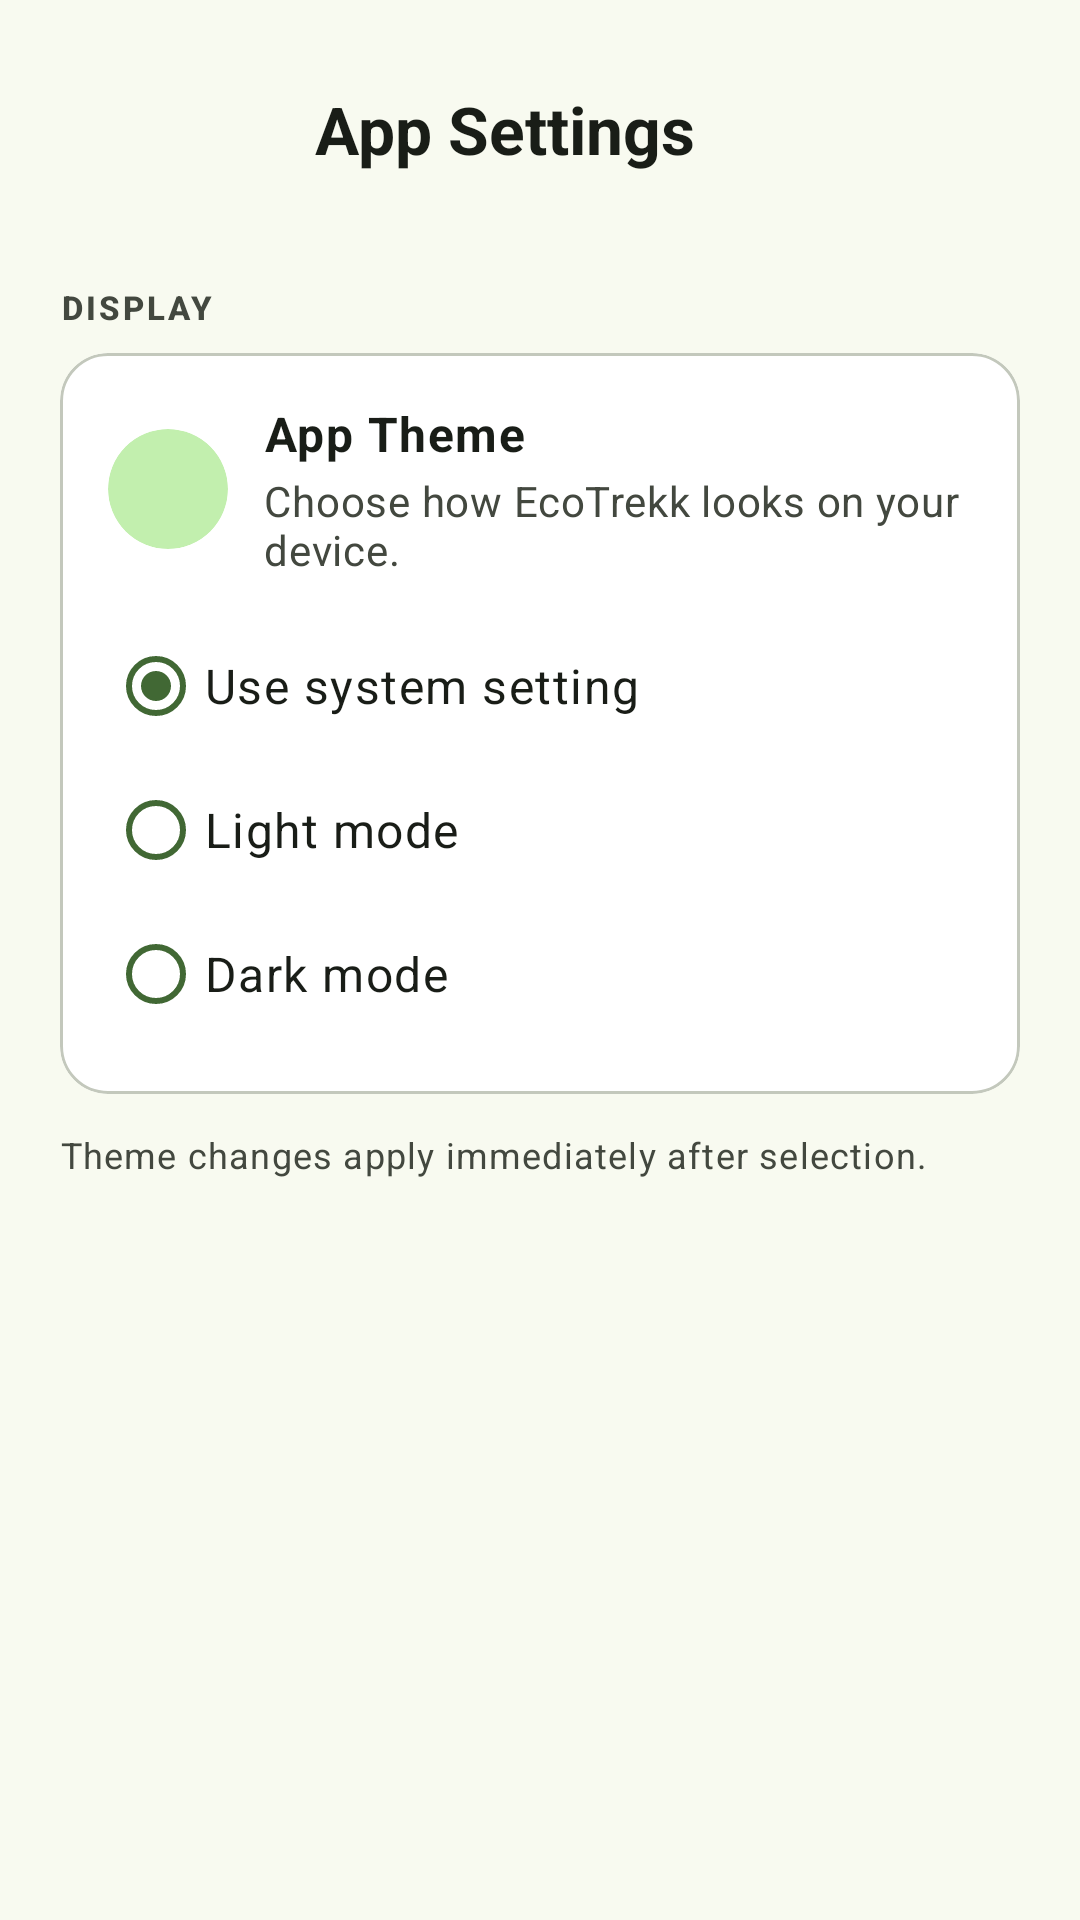

Reconstruct the res/layout file that produces this screen, plus the resources it refers to.
<!-- AndroidManifest.xml: application theme Theme.EcoTrekk -->
<!-- res/layout/activity_app_settings.xml -->
<?xml version="1.0" encoding="utf-8"?>
<androidx.core.widget.NestedScrollView xmlns:android="http://schemas.android.com/apk/res/android"
    xmlns:app="http://schemas.android.com/apk/res-auto"
    xmlns:tools="http://schemas.android.com/tools"
    android:id="@+id/main"
    android:layout_width="match_parent"
    android:layout_height="match_parent"
    android:background="?android:attr/colorBackground"
    android:fillViewport="true"
    android:paddingTop="15dp"
    tools:context=".activity.AppSettingsActivity">

    <LinearLayout
        android:layout_width="match_parent"
        android:layout_height="wrap_content"
        android:orientation="vertical"
        android:paddingBottom="32dp">

        <LinearLayout
            android:id="@+id/appSettingsTopBar"
            android:layout_width="match_parent"
            android:layout_height="56dp"
            android:background="?attr/colorSurface"
            android:gravity="center_vertical"
            android:orientation="horizontal"
            android:paddingHorizontal="8dp">

            <ImageButton
                android:id="@+id/appSettingsBackButton"
                android:layout_width="wrap_content"
                android:layout_height="40dp"
                android:background="?attr/selectableItemBackgroundBorderless"
                android:contentDescription="@string/back_txt"
                android:padding="8dp"
                android:src="@drawable/arrow_back_ios_24px"
                app:tint="?attr/colorOnSurfaceVariant" />

            <TextView
                android:id="@+id/appSettingsHeader"
                android:layout_width="0dp"
                android:layout_height="wrap_content"
                android:layout_marginEnd="40dp"
                android:layout_weight="1"
                android:gravity="center"
                android:text="@string/app_settings_title"
                android:textAppearance="?attr/textAppearanceTitleLarge"
                android:textColor="?attr/colorOnSurface"
                android:textStyle="bold" />
        </LinearLayout>

        <LinearLayout
            android:layout_width="match_parent"
            android:layout_height="wrap_content"
            android:orientation="vertical"
            android:paddingHorizontal="20dp"
            android:paddingTop="24dp">

            <TextView
                android:layout_width="wrap_content"
                android:layout_height="wrap_content"
                android:layout_marginBottom="8dp"
                android:letterSpacing="0.1"
                android:text="@string/app_settings_display_section"
                android:textAppearance="?attr/textAppearanceLabelSmall"
                android:textColor="?attr/colorOnSurfaceVariant"
                android:textStyle="bold" />

            <com.google.android.material.card.MaterialCardView
                android:id="@+id/themeSettingsCard"
                android:layout_width="match_parent"
                android:layout_height="wrap_content"
                app:cardBackgroundColor="?attr/colorSurfaceContainerLowest"
                app:cardCornerRadius="16dp"
                app:cardElevation="0dp"
                app:strokeColor="?attr/colorOutlineVariant"
                app:strokeWidth="1dp">

                <LinearLayout
                    android:layout_width="match_parent"
                    android:layout_height="wrap_content"
                    android:orientation="vertical"
                    android:padding="16dp">

                    <LinearLayout
                        android:layout_width="match_parent"
                        android:layout_height="wrap_content"
                        android:gravity="center_vertical"
                        android:orientation="horizontal">

                        <com.google.android.material.card.MaterialCardView
                            android:layout_width="40dp"
                            android:layout_height="40dp"
                            app:cardBackgroundColor="?attr/colorPrimaryContainer"
                            app:cardCornerRadius="20dp"
                            app:cardElevation="0dp"
                            app:strokeWidth="0dp">

                            <ImageView
                                android:layout_width="22dp"
                                android:layout_height="22dp"
                                android:layout_gravity="center"
                                android:contentDescription="@string/app_settings_theme_icon_description"
                                app:srcCompat="@drawable/settings_24px"
                                app:tint="?attr/colorOnPrimaryContainer" />
                        </com.google.android.material.card.MaterialCardView>

                        <LinearLayout
                            android:layout_width="0dp"
                            android:layout_height="wrap_content"
                            android:layout_marginStart="12dp"
                            android:layout_weight="1"
                            android:orientation="vertical">

                            <TextView
                                android:layout_width="wrap_content"
                                android:layout_height="wrap_content"
                                android:text="@string/app_settings_theme_title"
                                android:textAppearance="?attr/textAppearanceBodyLarge"
                                android:textColor="?attr/colorOnSurface"
                                android:textStyle="bold" />

                            <TextView
                                android:layout_width="wrap_content"
                                android:layout_height="wrap_content"
                                android:layout_marginTop="2dp"
                                android:text="@string/app_settings_theme_subtitle"
                                android:textAppearance="?attr/textAppearanceBodyMedium"
                                android:textColor="?attr/colorOnSurfaceVariant" />
                        </LinearLayout>
                    </LinearLayout>

                    <RadioGroup
                        android:id="@+id/themeModeRadioGroup"
                        android:layout_width="match_parent"
                        android:layout_height="wrap_content"
                        android:layout_marginTop="12dp"
                        android:orientation="vertical">

                        <com.google.android.material.radiobutton.MaterialRadioButton
                            android:id="@+id/radioThemeSystem"
                            android:layout_width="match_parent"
                            android:layout_height="wrap_content"
                            android:checked="true"
                            android:minHeight="48dp"
                            android:paddingVertical="8dp"
                            android:text="@string/app_settings_theme_system"
                            android:textAppearance="?attr/textAppearanceBodyLarge"
                            android:textColor="?attr/colorOnSurface"
                            app:buttonTint="?attr/colorPrimary" />

                        <com.google.android.material.radiobutton.MaterialRadioButton
                            android:id="@+id/radioThemeLight"
                            android:layout_width="match_parent"
                            android:layout_height="wrap_content"
                            android:minHeight="48dp"
                            android:paddingVertical="8dp"
                            android:text="@string/app_settings_theme_light"
                            android:textAppearance="?attr/textAppearanceBodyLarge"
                            android:textColor="?attr/colorOnSurface"
                            app:buttonTint="?attr/colorPrimary" />

                        <com.google.android.material.radiobutton.MaterialRadioButton
                            android:id="@+id/radioThemeDark"
                            android:layout_width="match_parent"
                            android:layout_height="wrap_content"
                            android:minHeight="48dp"
                            android:paddingVertical="8dp"
                            android:text="@string/app_settings_theme_dark"
                            android:textAppearance="?attr/textAppearanceBodyLarge"
                            android:textColor="?attr/colorOnSurface"
                            app:buttonTint="?attr/colorPrimary" />
                    </RadioGroup>
                </LinearLayout>
            </com.google.android.material.card.MaterialCardView>

            <TextView
                android:layout_width="match_parent"
                android:layout_height="wrap_content"
                android:layout_marginTop="12dp"
                android:text="@string/app_settings_theme_hint"
                android:textAppearance="?attr/textAppearanceBodySmall"
                android:textColor="?attr/colorOnSurfaceVariant" />
        </LinearLayout>
    </LinearLayout>
</androidx.core.widget.NestedScrollView>
<!-- resources referenced by this layout -->
<resources>
  <string name="app_settings_display_section">DISPLAY</string>
  <string name="app_settings_theme_dark">Dark mode</string>
  <string name="app_settings_theme_hint">Theme changes apply immediately after selection.</string>
  <string name="app_settings_theme_icon_description">Theme settings</string>
  <string name="app_settings_theme_light">Light mode</string>
  <string name="app_settings_theme_subtitle">Choose how EcoTrekk looks on your device.</string>
  <string name="app_settings_theme_system">Use system setting</string>
  <string name="app_settings_theme_title">App Theme</string>
  <string name="app_settings_title">App Settings</string>
  <string name="back_txt">Back</string>
  <color name="md_theme_primary">#416834</color>
  <color name="md_theme_onPrimary">#FFFFFF</color>
  <color name="md_theme_primaryContainer">#C2EFAE</color>
  <color name="md_theme_onPrimaryContainer">#2A4F1F</color>
  <color name="md_theme_secondary">#54624D</color>
  <color name="md_theme_onSecondary">#FFFFFF</color>
  <color name="md_theme_secondaryContainer">#D7E8CC</color>
  <color name="md_theme_onSecondaryContainer">#3D4B36</color>
  <color name="md_theme_tertiary">#386668</color>
  <color name="md_theme_onTertiary">#FFFFFF</color>
  <color name="md_theme_tertiaryContainer">#BCEBED</color>
  <color name="md_theme_onTertiaryContainer">#1E4E50</color>
  <color name="md_theme_error">#BA1A1A</color>
  <color name="md_theme_onError">#FFFFFF</color>
  <color name="md_theme_errorContainer">#FFDAD6</color>
  <color name="md_theme_onErrorContainer">#93000A</color>
  <color name="md_theme_background">#F8FAF0</color>
  <color name="md_theme_onBackground">#191D17</color>
  <color name="md_theme_surface">#F8FAF0</color>
  <color name="md_theme_onSurface">#191D17</color>
  <color name="md_theme_surfaceVariant">#DFE4D7</color>
  <color name="md_theme_onSurfaceVariant">#43483F</color>
  <color name="md_theme_outline">#73796E</color>
  <color name="md_theme_outlineVariant">#C3C8BC</color>
  <color name="md_theme_inverseSurface">#2E322B</color>
  <color name="md_theme_inverseOnSurface">#EFF2E8</color>
  <color name="md_theme_inversePrimary">#A6D394</color>
  <color name="md_theme_primaryFixed">#C2EFAE</color>
  <color name="md_theme_onPrimaryFixed">#032100</color>
  <color name="md_theme_primaryFixedDim">#A6D394</color>
  <color name="md_theme_onPrimaryFixedVariant">#2A4F1F</color>
  <color name="md_theme_secondaryFixed">#D7E8CC</color>
  <color name="md_theme_onSecondaryFixed">#121F0E</color>
  <color name="md_theme_secondaryFixedDim">#BCCBB1</color>
  <color name="md_theme_onSecondaryFixedVariant">#3D4B36</color>
  <color name="md_theme_tertiaryFixed">#BCEBED</color>
  <color name="md_theme_onTertiaryFixed">#002021</color>
  <color name="md_theme_tertiaryFixedDim">#A0CFD1</color>
  <color name="md_theme_onTertiaryFixedVariant">#1E4E50</color>
  <color name="md_theme_surfaceDim">#D8DBD1</color>
  <color name="md_theme_surfaceBright">#F8FAF0</color>
  <color name="md_theme_surfaceContainerLowest">#FFFFFF</color>
  <color name="md_theme_surfaceContainerLow">#F2F5EB</color>
  <color name="md_theme_surfaceContainer">#ECEFE5</color>
  <color name="md_theme_surfaceContainerHigh">#E7E9DF</color>
  <color name="md_theme_surfaceContainerHighest">#E1E4DA</color>
</resources>
